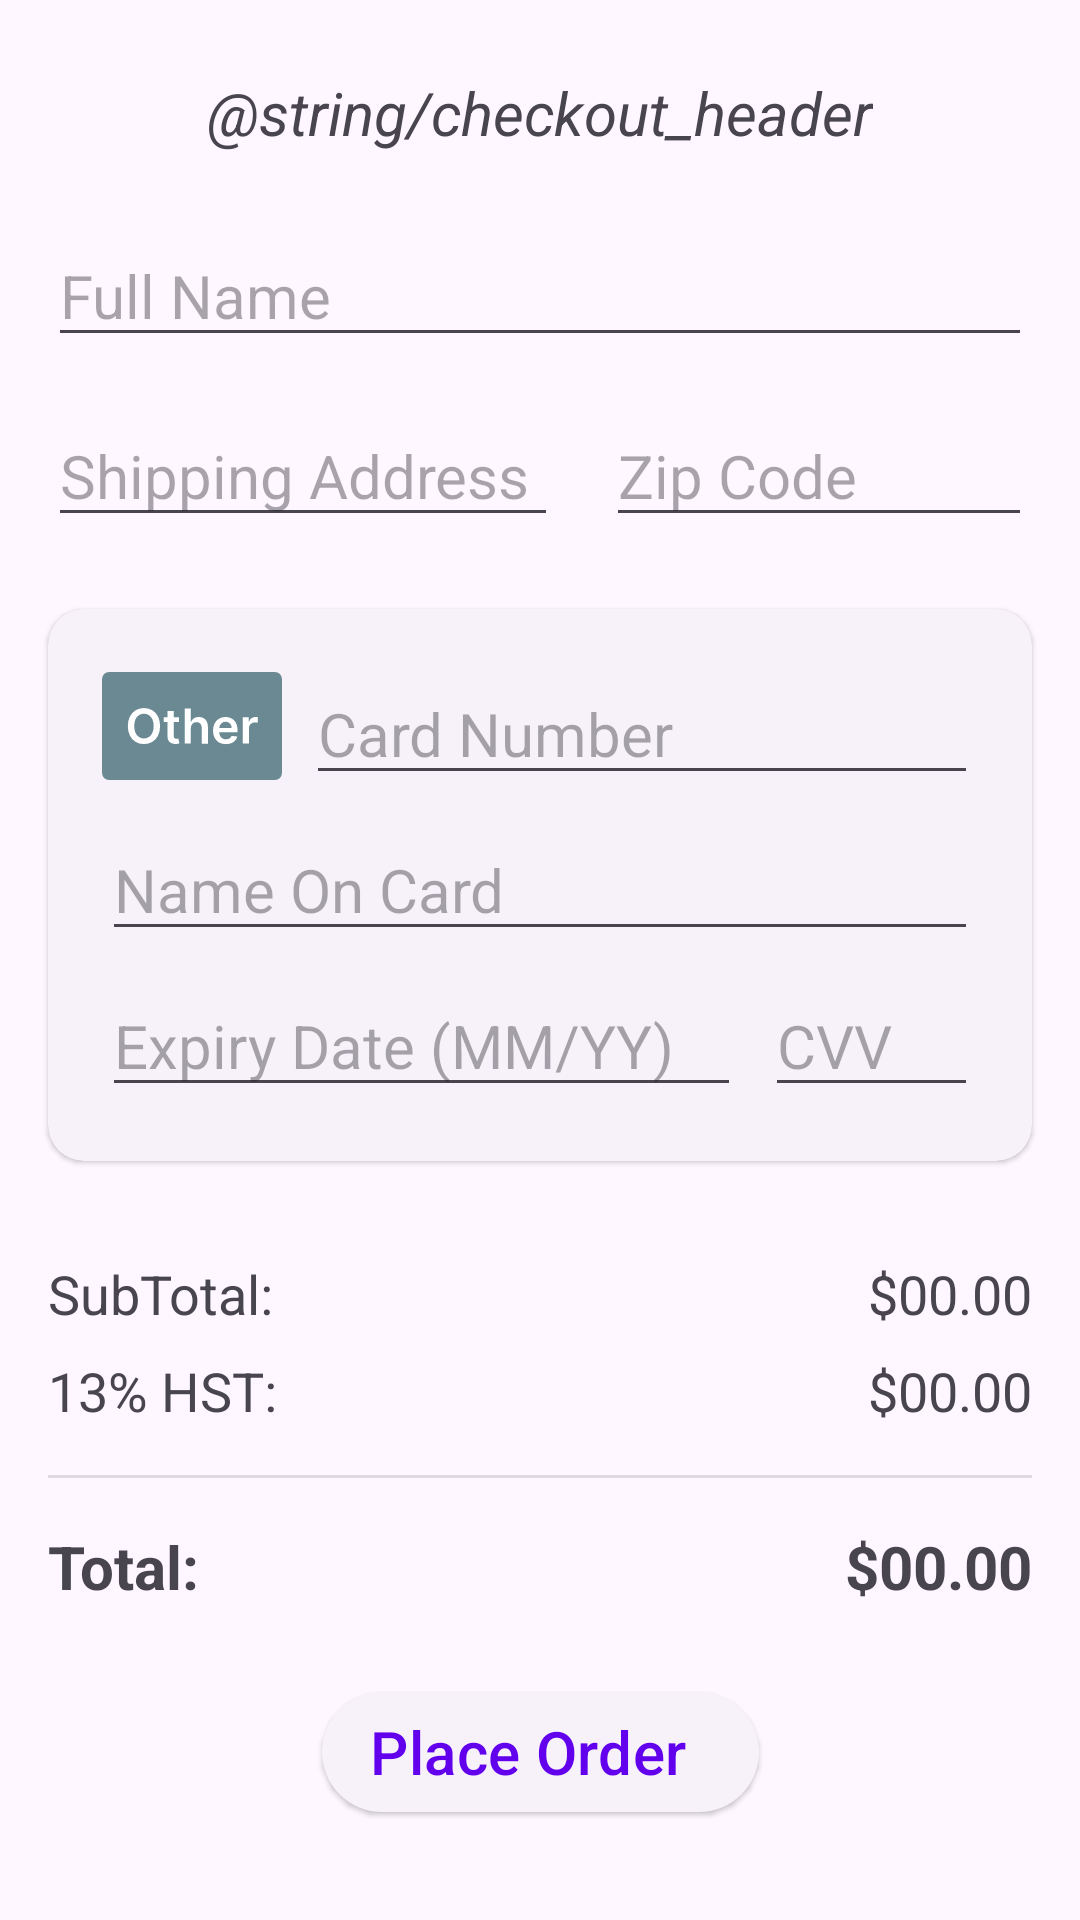

Android layout source for this screen:
<!-- AndroidManifest.xml: application theme Theme.CSCB07Project -->
<!-- res/layout/fragment_checkout.xml -->
<?xml version="1.0" encoding="utf-8"?>
<androidx.constraintlayout.widget.ConstraintLayout xmlns:android="http://schemas.android.com/apk/res/android"
    xmlns:app="http://schemas.android.com/apk/res-auto"
    xmlns:tools="http://schemas.android.com/tools"
    android:layout_width="match_parent"
    android:layout_height="match_parent"
    tools:context=".MainActivity">

    <TextView
        android:id="@+id/total_value"
        android:layout_width="wrap_content"
        android:layout_height="wrap_content"
        android:layout_marginTop="16dp"
        android:layout_marginEnd="16dp"
        android:text="$00.00"
        android:textSize="20sp"
        android:textStyle="bold"
        app:layout_constraintEnd_toEndOf="parent"
        app:layout_constraintTop_toBottomOf="@+id/divider" />

    <TextView
        android:id="@+id/hst_value"
        android:layout_width="wrap_content"
        android:layout_height="wrap_content"
        android:layout_marginTop="8dp"
        android:layout_marginEnd="16dp"
        android:text="$00.00"
        android:textSize="18sp"
        app:layout_constraintEnd_toEndOf="parent"
        app:layout_constraintTop_toBottomOf="@+id/subtotal_value" />

    <TextView
        android:id="@+id/subtotal_value"
        android:layout_width="wrap_content"
        android:layout_height="wrap_content"
        android:layout_marginTop="32dp"
        android:layout_marginEnd="16dp"
        android:text="$00.00"
        android:textSize="18sp"
        app:layout_constraintEnd_toEndOf="parent"
        app:layout_constraintTop_toBottomOf="@+id/cardView" />

    <EditText
        android:id="@+id/edit_name"
        android:layout_width="0dp"
        android:layout_height="wrap_content"
        android:layout_marginStart="16dp"
        android:layout_marginTop="24dp"
        android:layout_marginEnd="16dp"
        android:ems="10"
        android:hint="Full Name"
        android:inputType="text"
        android:textSize="20sp"
        app:layout_constraintEnd_toEndOf="parent"
        app:layout_constraintHorizontal_bias="0.497"
        app:layout_constraintStart_toStartOf="parent"
        app:layout_constraintTop_toBottomOf="@+id/checkout_heading" />

    <TextView
        android:id="@+id/subtotal_label"
        android:layout_width="wrap_content"
        android:layout_height="wrap_content"
        android:layout_marginStart="16dp"
        android:layout_marginTop="32dp"
        android:text="SubTotal:"
        android:textSize="18sp"
        app:layout_constraintStart_toStartOf="parent"
        app:layout_constraintTop_toBottomOf="@+id/cardView" />

    <TextView
        android:id="@+id/total_label"
        android:layout_width="wrap_content"
        android:layout_height="wrap_content"
        android:layout_marginStart="16dp"
        android:layout_marginTop="16dp"
        android:text="Total:"
        android:textSize="20sp"
        android:textStyle="bold"
        app:layout_constraintStart_toStartOf="parent"
        app:layout_constraintTop_toBottomOf="@+id/divider" />

    <TextView
        android:id="@+id/hst_label"
        android:layout_width="wrap_content"
        android:layout_height="wrap_content"
        android:layout_marginStart="16dp"
        android:layout_marginTop="8dp"
        android:text="13% HST:"
        android:textSize="18sp"
        app:layout_constraintStart_toStartOf="parent"
        app:layout_constraintTop_toBottomOf="@+id/subtotal_label" />

    <com.google.android.material.button.MaterialButton
        android:id="@+id/place_order_button"
        style="@style/Widget.Material3.Button.ElevatedButton.Icon"
        android:layout_width="wrap_content"
        android:layout_height="wrap_content"
        android:layout_marginTop="8dp"
        android:layout_marginBottom="16dp"
        android:text="Place Order"
        android:textSize="20sp"
        app:icon="@drawable/round_check_24"
        app:layout_constraintBottom_toBottomOf="parent"
        app:layout_constraintEnd_toEndOf="parent"
        app:layout_constraintStart_toStartOf="parent"
        app:layout_constraintTop_toBottomOf="@+id/total_label" />

    <com.google.android.material.card.MaterialCardView
        android:id="@+id/cardView"
        style="?attr/materialCardViewElevatedStyle"
        android:layout_width="0dp"
        android:layout_height="wrap_content"
        android:layout_marginStart="16dp"
        android:layout_marginTop="24dp"
        android:layout_marginEnd="16dp"
        app:layout_constraintEnd_toEndOf="parent"
        app:layout_constraintStart_toStartOf="parent"
        app:layout_constraintTop_toBottomOf="@+id/edit_address">

        <androidx.constraintlayout.widget.ConstraintLayout
            android:layout_width="match_parent"
            android:layout_height="match_parent"
            android:padding="10dp">

            <EditText
                android:id="@+id/edit_card_number"
                android:layout_width="0dp"
                android:layout_height="wrap_content"
                android:layout_marginStart="8dp"
                android:layout_marginTop="8dp"
                android:layout_marginEnd="8dp"
                android:autofillHints="creditCardNumber"
                android:ems="10"
                android:hint="Card Number"
                android:inputType="number"
                android:maxLength="19"
                android:textSize="20sp"
                app:layout_constraintEnd_toEndOf="parent"
                app:layout_constraintStart_toEndOf="@+id/card_image"
                app:layout_constraintTop_toTopOf="parent" />

            <EditText
                android:id="@+id/edit_cardholder"
                android:layout_width="0dp"
                android:layout_height="wrap_content"
                android:layout_marginStart="8dp"
                android:layout_marginTop="8dp"
                android:layout_marginEnd="8dp"
                android:ems="10"
                android:hint="Name On Card"
                android:inputType="text"
                android:textSize="20sp"
                app:layout_constraintEnd_toEndOf="parent"
                app:layout_constraintStart_toStartOf="parent"
                app:layout_constraintTop_toBottomOf="@+id/edit_card_number" />

            <EditText
                android:id="@+id/edit_cvv"
                android:layout_width="wrap_content"
                android:layout_height="wrap_content"
                android:layout_marginTop="8dp"
                android:layout_marginEnd="8dp"
                android:layout_marginBottom="8dp"
                android:autofillHints="creditCardSecurityCode"
                android:ems="3"
                android:hint="CVV"
                android:inputType="numberPassword"
                android:maxLength="4"
                android:textSize="20sp"
                app:layout_constraintBottom_toBottomOf="parent"
                app:layout_constraintEnd_toEndOf="parent"
                app:layout_constraintTop_toBottomOf="@+id/edit_cardholder" />

            <ImageView
                android:id="@+id/card_image"
                android:layout_width="60dp"
                android:layout_height="36dp"
                android:layout_marginStart="8dp"
                android:layout_marginTop="8dp"
                android:layout_marginBottom="8dp"
                android:src="@drawable/card_other"
                app:layout_constraintBottom_toTopOf="@+id/edit_cardholder"
                app:layout_constraintStart_toStartOf="parent"
                app:layout_constraintTop_toTopOf="parent"
                app:layout_constraintVertical_bias="0.39" />

            <EditText
                android:id="@+id/edit_expiry"
                android:layout_width="0dp"
                android:layout_height="wrap_content"
                android:layout_marginStart="8dp"
                android:layout_marginTop="8dp"
                android:layout_marginEnd="8dp"
                android:layout_marginBottom="8dp"
                android:autofillHints="creditCardExpirationDate"
                android:ems="10"
                android:hint="Expiry Date (MM/YY)"
                android:inputType="date"
                android:maxLength="5"
                android:textSize="20sp"
                app:layout_constraintBottom_toBottomOf="parent"
                app:layout_constraintEnd_toStartOf="@+id/edit_cvv"
                app:layout_constraintStart_toStartOf="parent"
                app:layout_constraintTop_toBottomOf="@+id/edit_cardholder" />

        </androidx.constraintlayout.widget.ConstraintLayout>

    </com.google.android.material.card.MaterialCardView>

    <EditText
        android:id="@+id/edit_address"
        android:layout_width="0dp"
        android:layout_height="wrap_content"
        android:layout_marginStart="16dp"
        android:layout_marginTop="16dp"
        android:layout_marginEnd="16dp"
        android:ems="10"
        android:hint="Shipping Address"

        android:inputType="textPostalAddress"
        android:textSize="20sp"
        app:layout_constraintEnd_toStartOf="@+id/edit_postal_code"
        app:layout_constraintStart_toStartOf="parent"
        app:layout_constraintTop_toBottomOf="@+id/edit_name" />

    <EditText
        android:id="@+id/edit_postal_code"
        android:layout_width="wrap_content"
        android:layout_height="wrap_content"
        android:layout_marginTop="16dp"
        android:layout_marginEnd="16dp"
        android:ems="6"
        android:hint="Zip Code"
        android:inputType="textPostalAddress"
        android:textSize="20sp"
        app:layout_constraintEnd_toEndOf="parent"
        app:layout_constraintTop_toBottomOf="@+id/edit_name" />

    <TextView
        android:id="@+id/checkout_heading"
        android:layout_width="wrap_content"
        android:layout_height="wrap_content"
        android:layout_marginTop="24dp"
        android:text="@string/checkout_header"
        android:textAlignment="center"
        android:textSize="20sp"
        android:textStyle="italic"
        app:layout_constraintEnd_toEndOf="parent"
        app:layout_constraintStart_toStartOf="parent"
        app:layout_constraintTop_toTopOf="parent" />

    <View
        android:id="@+id/divider"
        android:layout_width="0dp"
        android:layout_height="1dp"
        android:layout_marginStart="16dp"
        android:layout_marginTop="16dp"
        android:layout_marginEnd="16dp"
        android:background="?android:attr/listDivider"
        app:layout_constraintEnd_toEndOf="parent"
        app:layout_constraintHorizontal_bias="1.0"
        app:layout_constraintStart_toStartOf="parent"
        app:layout_constraintTop_toBottomOf="@+id/hst_label" />

</androidx.constraintlayout.widget.ConstraintLayout>
<!-- resources referenced by this layout -->
<resources>
  <!-- drawable card_other: vector/xml drawable (drawable, 2955 chars, omitted) -->
  <style name="Theme.CSCB07Project" parent="Theme.Material3.DayNight">
          
          <item name="colorPrimary">@color/purple_500</item>
          <item name="colorPrimaryVariant">@color/purple_700</item>
          <item name="colorOnPrimary">@color/white</item>
          
          <item name="colorSecondary">@color/teal_200</item>
          <item name="colorSecondaryVariant">@color/teal_700</item>
          <item name="colorOnSecondary">@color/black</item>
          
          <item name="android:statusBarColor">?attr/colorPrimaryVariant</item>
          
  
      </style>
  <color name="purple_500">#FF6200EE</color>
  <color name="purple_700">#FF3700B3</color>
  <color name="white">#FFFFFFFF</color>
  <color name="teal_200">#FF03DAC5</color>
  <color name="teal_700">#FF018786</color>
  <color name="black">#FF000000</color>
</resources>
